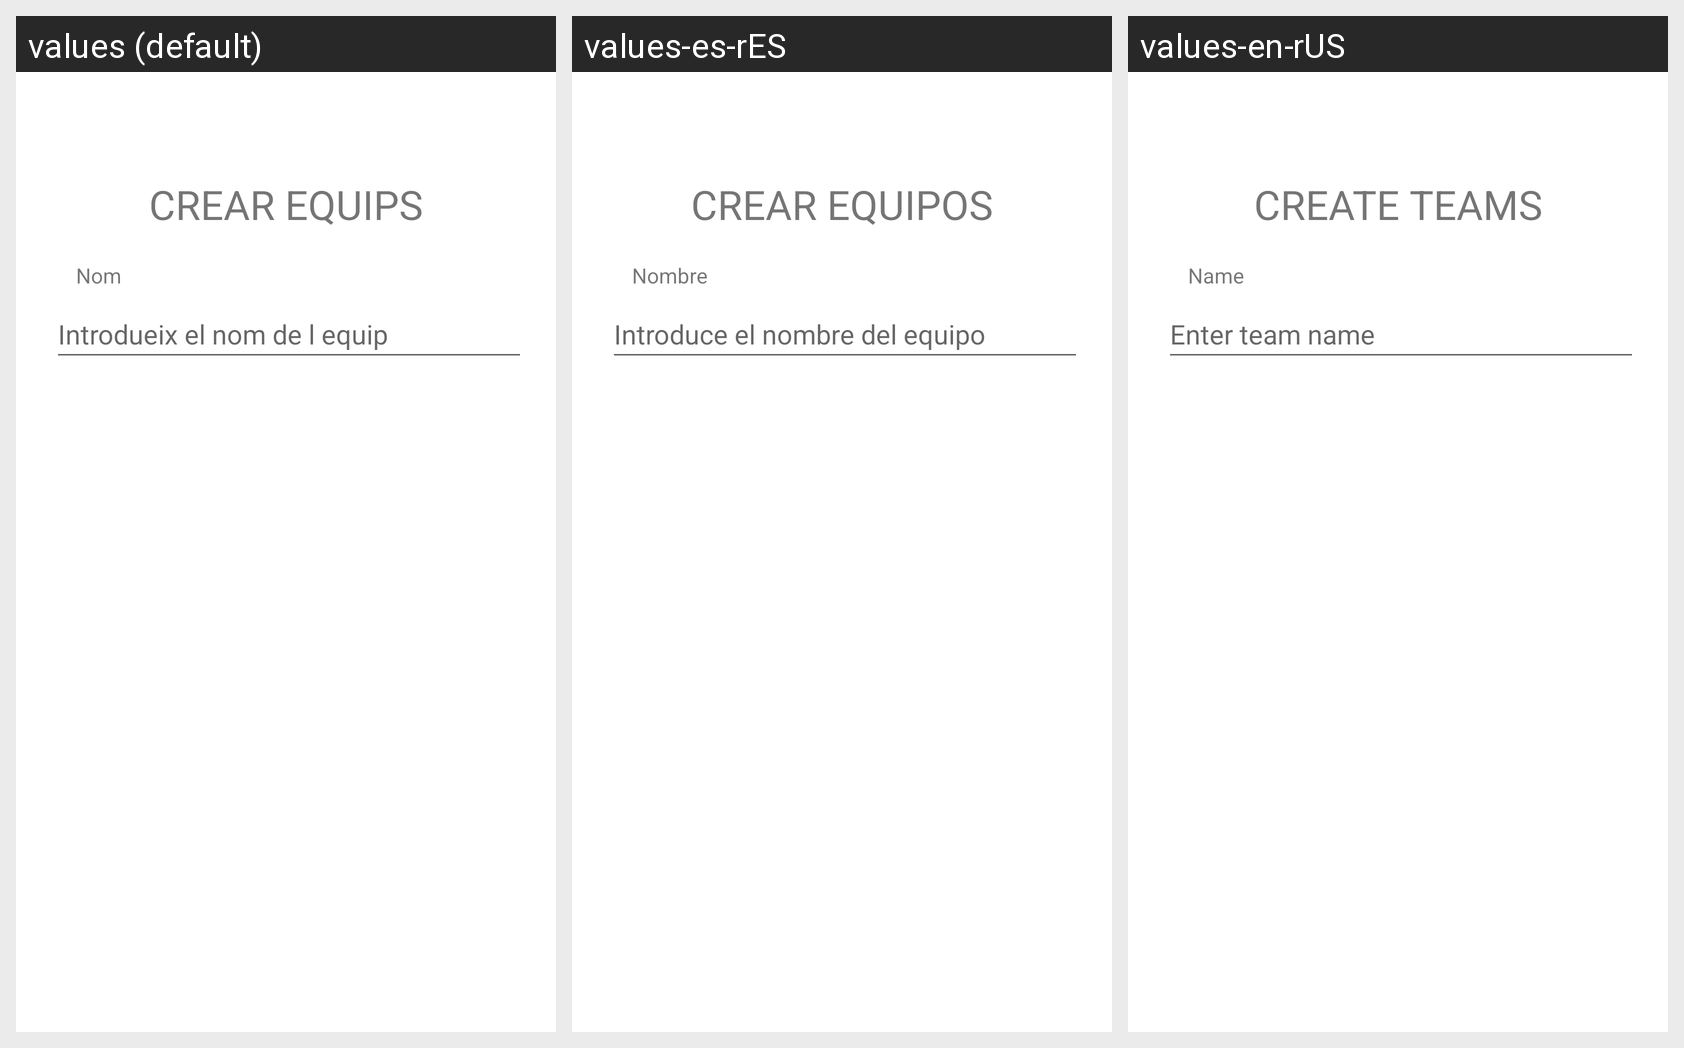

For this localized Android screen grid, give each drawn string resource with its value in every locale shown.
Android screen res/layout/fragment_crear_equips.xml rendered under 3 locales, left to right: values (default), values-es-rES, values-en-rUS. Device: Nexus 5 (rendered at 1080×1920; each locale shown at half size, 540×960, under a caption strip naming it); theme Theme.KingsLeague.
Strings drawn on this screen, with the default value and each locale's value (text and hints the layout hard-codes, and strings that could not be matched under every locale, appear in the picture but are not listed):

crear_equips
  values: CREAR EQUIPS
  values-es-rES: CREAR EQUIPOS
  values-en-rUS: CREATE TEAMS

nom
  values: Nom
  values-es-rES: Nombre
  values-en-rUS: Name

introdueix_el_nom_del_equip
  values: Introdueix el nom de l equip
  values-es-rES: Introduce el nombre del equipo
  values-en-rUS: Enter team name
